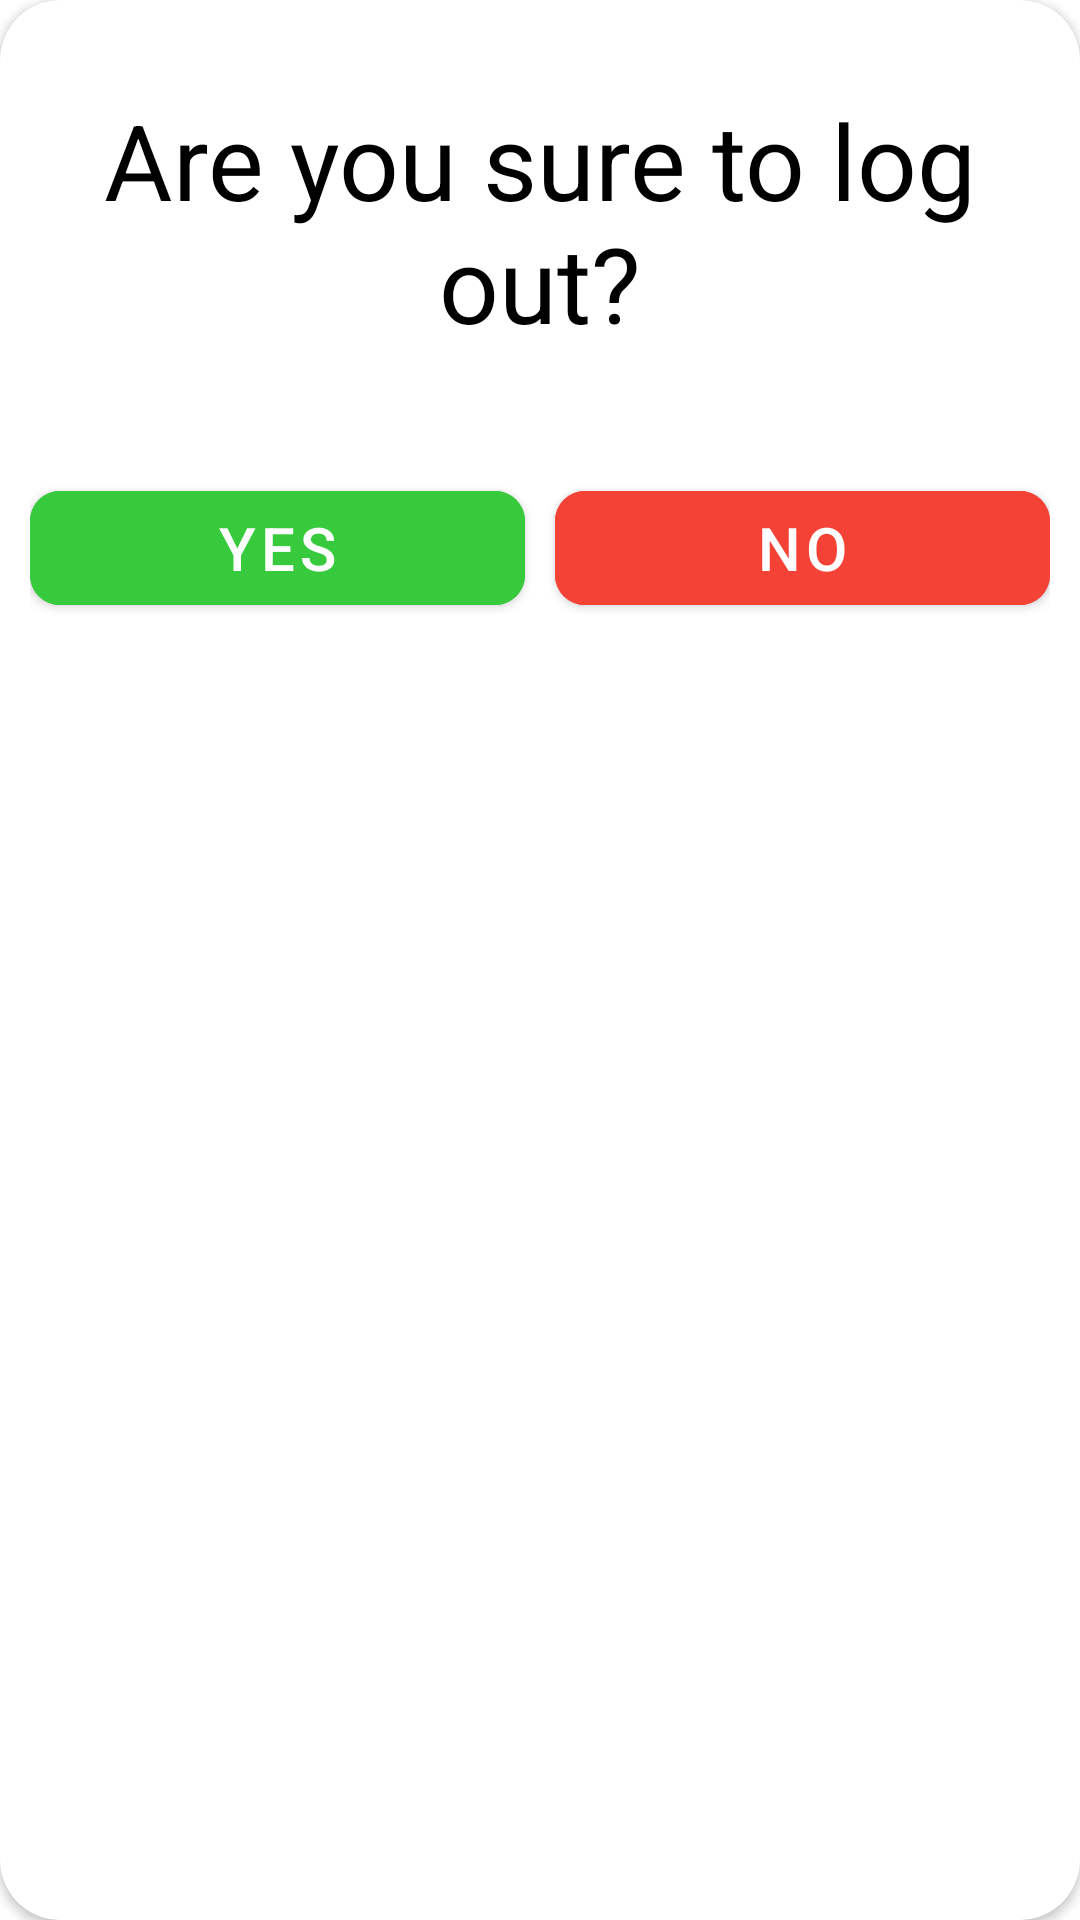

Reconstruct the res/layout file that produces this screen, plus the resources it refers to.
<!-- AndroidManifest.xml: application theme Theme.Sinau -->
<!-- res/layout/dialog.xml -->
<?xml version="1.0" encoding="utf-8"?>
<androidx.constraintlayout.widget.ConstraintLayout
    xmlns:android="http://schemas.android.com/apk/res/android"
    xmlns:app="http://schemas.android.com/apk/res-auto"
    android:layout_width="300dp"
    android:layout_height="wrap_content"
    android:layout_gravity="center">


    <androidx.cardview.widget.CardView
        app:cardCornerRadius="20dp"
        android:layout_width="match_parent"
        android:layout_height="match_parent"
        >

        <androidx.constraintlayout.widget.ConstraintLayout
            android:layout_width="match_parent"
            android:layout_height="match_parent">

            <TextView
                android:id="@+id/textView3"
                android:layout_width="wrap_content"
                android:layout_height="wrap_content"
                android:layout_marginTop="20dp"
                android:text="Are you sure to log out?"
                android:textAlignment="center"
                android:textColor="@color/black"
                android:textSize="35sp"
                android:padding="10dp"
                app:layout_constraintEnd_toEndOf="parent"
                app:layout_constraintStart_toStartOf="parent"
                app:layout_constraintTop_toTopOf="parent" />

            <LinearLayout
                android:layout_width="match_parent"
                android:layout_height="wrap_content"
                app:layout_constraintTop_toBottomOf="@+id/textView3"
                android:layout_marginTop="20dp"
                android:orientation="horizontal"
                android:padding="10dp"
                android:gravity="center">

                <com.google.android.material.button.MaterialButton
                    android:id="@+id/btn_yes"
                    app:cornerRadius="10dp"
                    android:layout_width="0dp"
                    android:layout_height="50dp"
                    android:layout_weight="1"
                    android:backgroundTint="#37CA3C"
                    android:text="yes"
                    android:textSize="20sp"
                    android:layout_marginEnd="5dp"/>


                <com.google.android.material.button.MaterialButton
                    android:id="@+id/btn_no"
                    app:cornerRadius="10dp"
                    android:layout_width="0dp"
                    android:layout_height="50dp"
                    android:layout_weight="1"
                    android:backgroundTint="#F44336"
                    android:text="no"
                    android:layout_marginStart="5dp"
                    android:textSize="20sp"/>




            </LinearLayout>



        </androidx.constraintlayout.widget.ConstraintLayout>


    </androidx.cardview.widget.CardView>

</androidx.constraintlayout.widget.ConstraintLayout>
<!-- resources referenced by this layout -->
<resources>
  <color name="black">#FF000000</color>
  <style name="Theme.Sinau" parent="Theme.MaterialComponents.DayNight.NoActionBar">
          
          <item name="colorPrimary">@color/purple_500</item>
          <item name="colorPrimaryVariant">@color/purple_700</item>
          <item name="colorOnPrimary">@color/white</item>
          
          <item name="colorSecondary">@color/teal_200</item>
          <item name="colorSecondaryVariant">@color/teal_700</item>
          <item name="colorOnSecondary">@color/black</item>
          
          <item name="android:statusBarColor">?attr/colorPrimaryVariant</item>
          
      </style>
  <color name="purple_500">#304FFE</color>
  <color name="purple_700">#304FFE</color>
  <color name="white">#FFFFFFFF</color>
  <color name="teal_200">#FF03DAC5</color>
  <color name="teal_700">#FF018786</color>
</resources>
